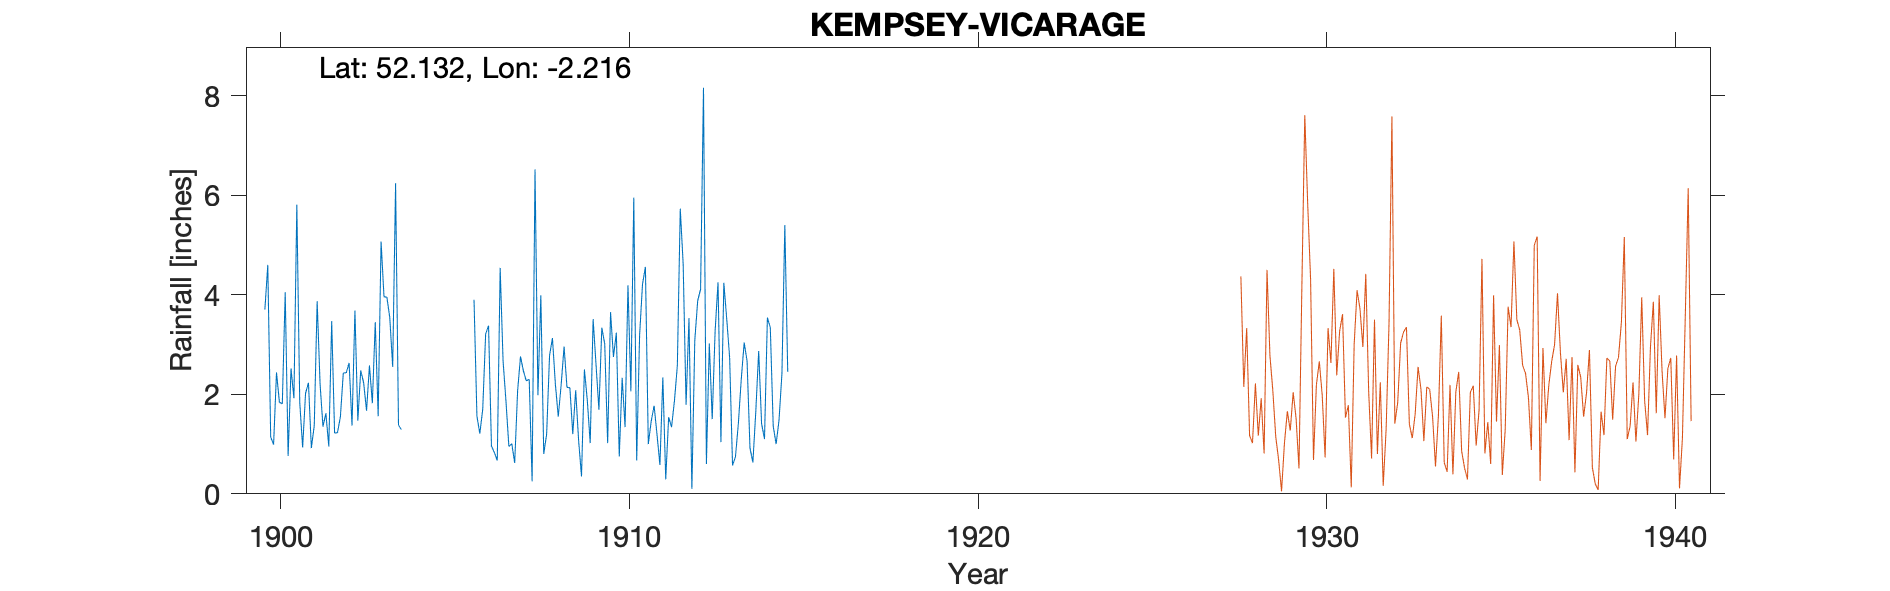

The table this chart was drawn from, first rows:
KEMPSEY DRAYCOTT HOUSE, , , , , , , , , , , , , , , , , , , , 
Grid ref, SO853482, Long, -2.216, Lat, 52.13, Elevation, 50, ft, , , , , , , , , , , , 
Station no, 2399, , , , , , , , , , , , , , , , , , , 
, 1900, 1901, 1902, 1903, 1904, 1905, 1906, 1907, 1908, 1909, 1910, 1911, 1912, 1913, 1914, 1915, 1916, 1917, 1918, 1919
January, 3.7, 1.84, 1.22, 2.58, , , 3.9, 0.95, 0.8, 1.08, 2.75, 1, 4.62, 4.25, 0.63, 2.45, , , , 
February, 4.6, 0.93, 1.23, 1.82, , , 1.56, 1.01, 1.2, 0.35, 3.24, 1.46, 1.79, 1.04, 1.65, , , , , 
March, 1.14, 2.02, 1.55, 3.45, , , 1.21, 0.62, 2.78, 2.5, 0.75, 1.77, 3.53, 4.24, 2.87, , , , , 
April, 0.99, 2.23, 2.43, 1.56, , , 1.7, 2.06, 3.13, 1.88, 2.33, 1.19, 0.1, 3.51, 1.41, , , , , 
May, 2.44, 0.92, 2.43, 5.07, , , 3.21, 2.76, 2.21, 1.02, 1.34, 0.58, 3.08, 2.74, 1.1, , , , , 
June, 1.84, 1.37, 2.63, 3.96, , , 3.38, 2.47, 1.55, 3.51, 4.19, 2.34, 3.88, 0.57, 3.54, , , , , 
July, 1.81, 3.87, 1.37, 3.95, , , 0.96, 2.27, 2.19, 2.6, 2.06, 0.29, 4.11, 0.74, 3.34, , , , , 
August, 4.05, 2.21, 3.68, 3.54, , , 0.83, 2.3, 2.96, 1.69, 5.95, 1.54, 8.16, 1.41, 1.36, , , , , 
September, 0.76, 1.35, 1.47, 2.55, , , 0.67, 0.25, 2.14, 3.34, 0.67, 1.34, 0.6, 2.3, 1, , , , , 
October, 2.52, 1.62, 2.48, 6.24, , , 4.54, 6.52, 2.13, 3.01, 3.18, 1.87, 3.02, 3.04, 1.48, , , , , 
November, 1.92, 0.95, 2.23, 1.38, , , 2.67, 1.98, 1.2, 1.02, 4.21, 2.58, 1.5, 2.67, 2.41, , , , , 
December, 5.81, 3.47, 1.67, 1.29, , , 1.86, 3.99, 2.08, 3.65, 4.56, 5.73, 3.27, 0.92, 5.4, , , , , 
Total, 31.58, 22.78, 24.39, 37.39, , , 26.49, 27.18, 24.37, 25.65, 35.23, 21.69, 37.66, 27.43, 26.19, , , , , 
